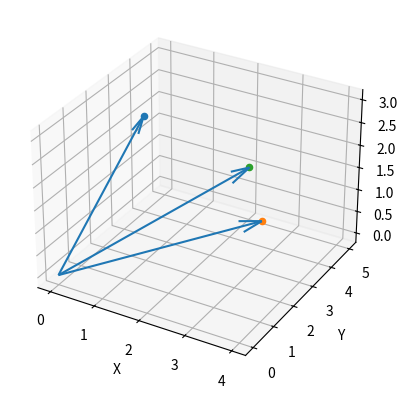

Recreate this plot in Python.
import matplotlib.pyplot as plt
from mpl_toolkits.mplot3d import Axes3D

class Point:
    def __init__(self, x, y, z):
        self.x = x
        self.y = y
        self.z = z


def afficher_vecteurs(points):
    fig = plt.figure()
    ax = fig.add_subplot(111, projection='3d')

    # origine (optionnel)
    origin = Point(0, 0, 0)

    for p in points:
        # tracer le point
        ax.scatter(p.x, p.y, p.z)

        # tracer vecteur depuis origine
        ax.quiver(
            origin.x, origin.y, origin.z,
            p.x, p.y, p.z,
            arrow_length_ratio=0.1
        )

    # labels
    ax.set_xlabel('X')
    ax.set_ylabel('Y')
    ax.set_zlabel('Z')

    plt.show()


def main():
    p1 = Point(1, 2, 3)
    p2 = Point(4, 1, 2)
    p3 = Point(2, 5, 1)

    points = [p1, p2, p3]
    afficher_vecteurs(points)


if __name__ == "__main__":
    main()


def afficher_vecteurs_entre_points(points):
    fig = plt.figure()
    ax = fig.add_subplot(111, projection='3d')

    for i in range(len(points) - 1):
        p1 = points[i]
        p2 = points[i + 1]

        ax.scatter(p1.x, p1.y, p1.z)
        ax.scatter(p2.x, p2.y, p2.z)

        ax.quiver(
            p1.x, p1.y, p1.z,
            p2.x - p1.x,
            p2.y - p1.y,
            p2.z - p1.z,
            arrow_length_ratio=0.1
        )

    plt.show()
